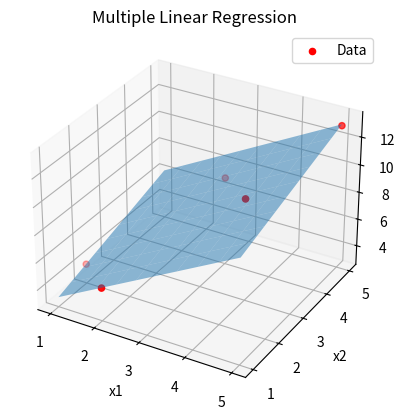

Generate this figure with matplotlib:
import numpy as np
import matplotlib.pyplot as plt

# ----------------------
# Data
# ----------------------

X = np.array([
    [1,2],
    [2,1],
    [3,4],
    [4,3],
    [5,5]
], dtype=float)

Y = np.array([4,5,9,10,13], dtype=float)

# ----------------------
# Initial Values
# ----------------------

b0 = 0
b1 = 0
b2 = 0

lr = 0.01
epochs = 1000

n = len(Y)

# ----------------------
# Gradient Descent
# ----------------------

for i in range(epochs):

    db0 = 0
    db1 = 0
    db2 = 0

    for j in range(n):

        y_pred = b0 + b1*X[j][0] + b2*X[j][1]

        error = Y[j] - y_pred

        db0 += (-2/n) * error
        db1 += (-2/n) * X[j][0] * error
        db2 += (-2/n) * X[j][1] * error

    b0 = b0 - lr * db0
    b1 = b1 - lr * db1
    b2 = b2 - lr * db2

# ----------------------
# Result
# ----------------------

print("b0 =", round(b0,4))
print("b1 =", round(b1,4))
print("b2 =", round(b2,4))

print(f"\nEquation:")
print(f"y = {b0:.4f} + {b1:.4f}x1 + {b2:.4f}x2")

# ----------------------
# 3D Graph
# ----------------------

fig = plt.figure()

ax = fig.add_subplot(111, projection='3d')

# Original Data
ax.scatter(X[:,0], X[:,1], Y, color="red", label="Data")

# Regression Plane
x1 = np.linspace(min(X[:,0]), max(X[:,0]), 10)
x2 = np.linspace(min(X[:,1]), max(X[:,1]), 10)

X1, X2 = np.meshgrid(x1, x2)

Z = b0 + b1*X1 + b2*X2

ax.plot_surface(X1, X2, Z, alpha=0.5)

ax.set_xlabel("x1")
ax.set_ylabel("x2")
ax.set_zlabel("y")

plt.title("Multiple Linear Regression")
plt.legend()

plt.show()
